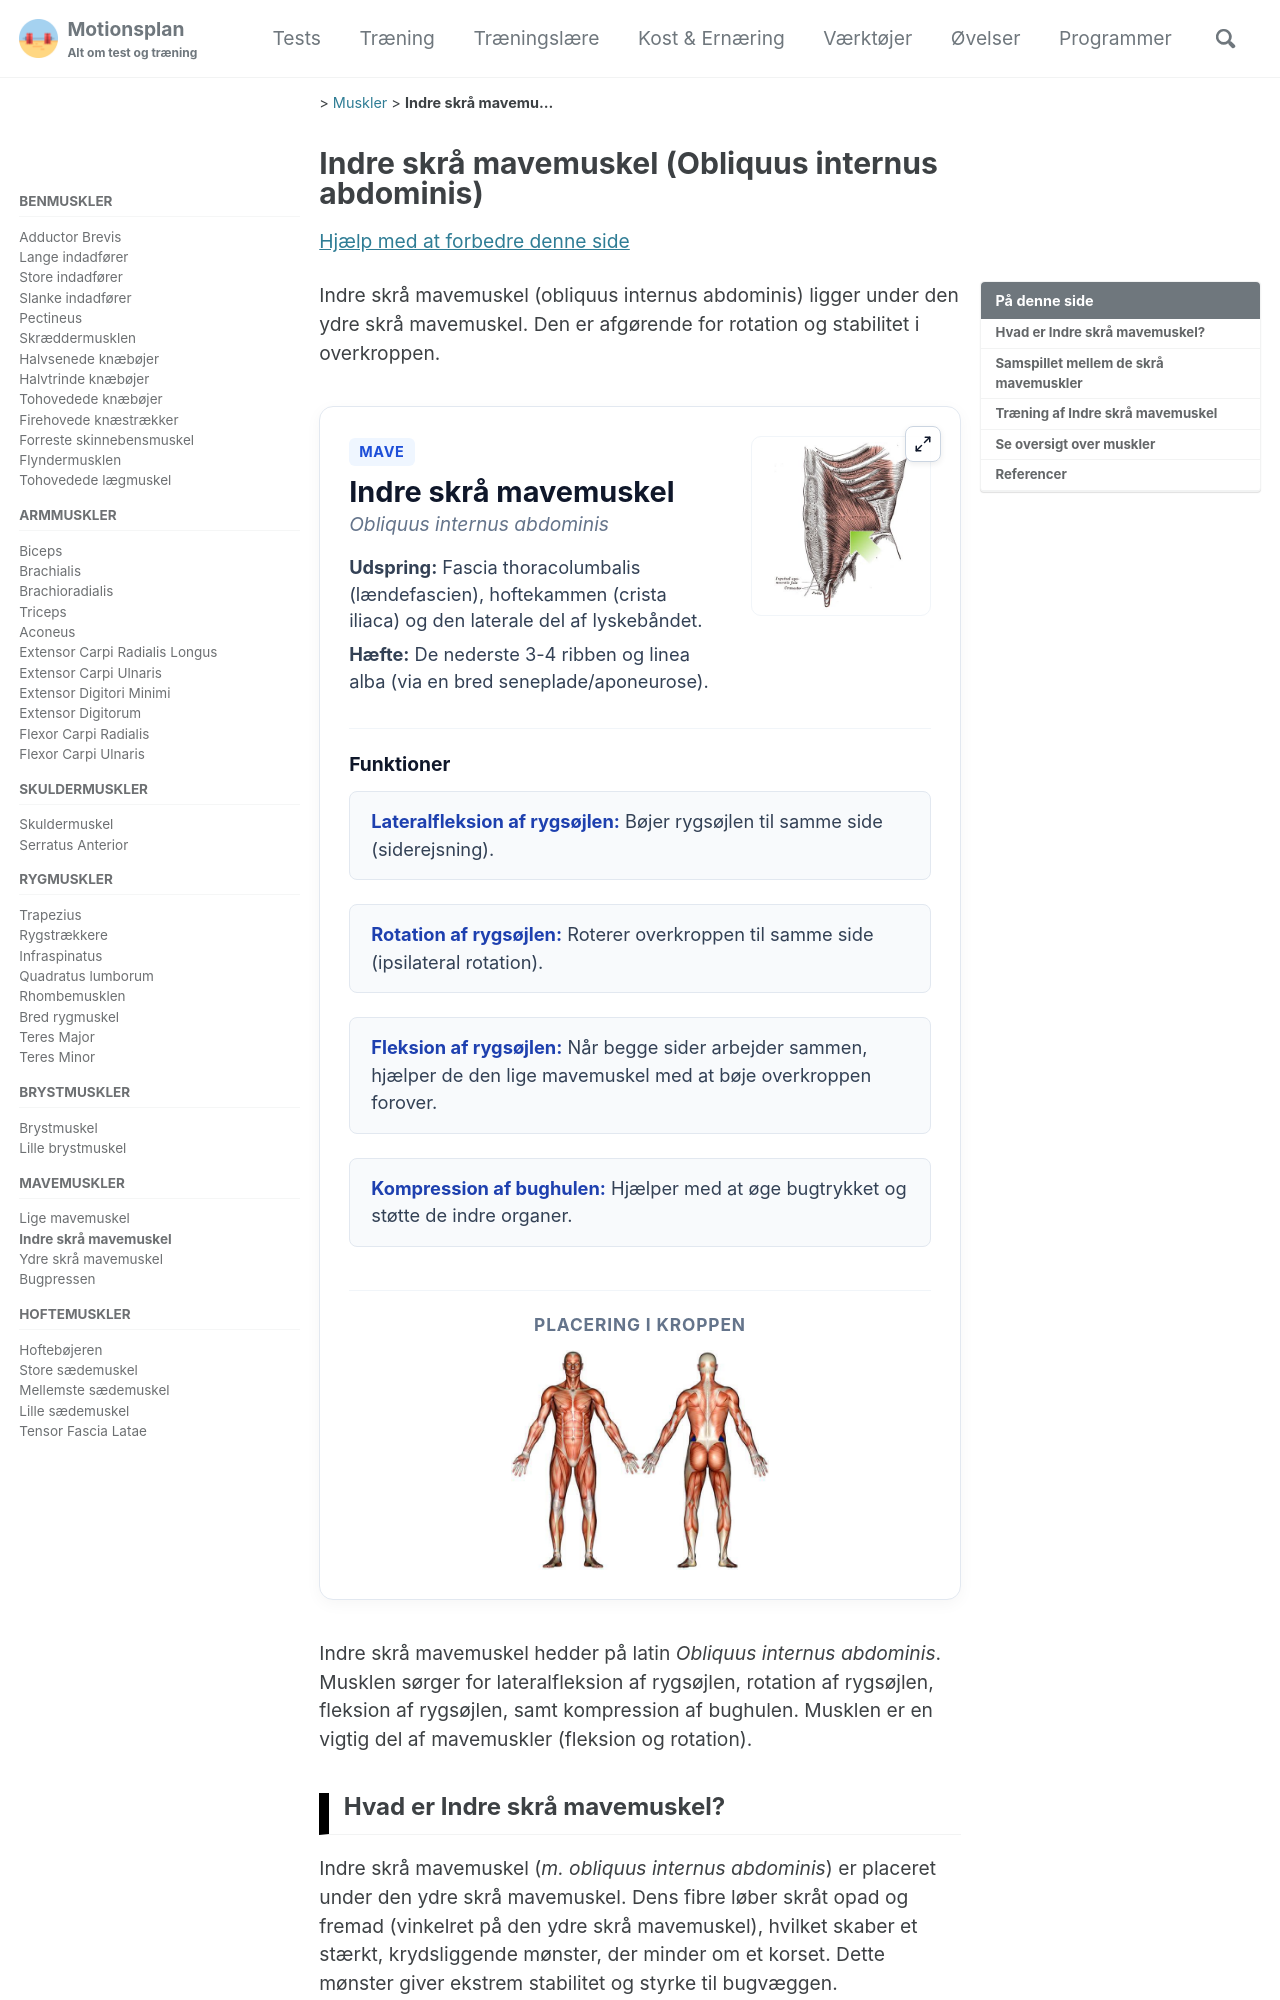

repository: motionsplan/motionsplan-dk-jekyll · page: internal-oblique/index.html · generator: jekyll

---
title: "Indre skrå mavemuskel"
seo_title: "Indre skrå mavemuskel | Internal Oblique | Muskler"
excerpt: "Indre skrå mavemuskel (obliquus internus abdominis) ligger under den ydre skrå mavemuskel. Den er afgørende for rotation og stabilitet i overkroppen."
last_modified_at: 2026-03-29T17:21:31.000Z
functional_group:
  - Mavemuskler (fleksion og rotation)
joint:
  - Rygsøjlen
group:
  - Mave
name:
  latin: "Obliquus internus abdominis"
  da: "Indre skrå mavemuskel"
tags:
  - imagemap
  - muskel
  - anatomi
categories:
  - Muskler
origin:
  da: "Fascia thoracolumbalis (lændefascien), hoftekammen (crista iliaca) og den laterale del af lyskebåndet."
insertion:
  da: "De nederste 3-4 ribben og linea alba (via en bred seneplade/aponeurose)."
function:
  da:
    - short: Lateralfleksion af rygsøjlen
      extended: "Bøjer rygsøjlen til samme side (siderejsning)."
    - short: Rotation af rygsøjlen
      extended: "Roterer overkroppen til samme side (ipsilateral rotation)."
    - short: Fleksion af rygsøjlen
      extended: "Når begge sider arbejder sammen, hjælper de den lige mavemuskel med at bøje overkroppen forover."
    - short: Kompression af bughulen
      extended: "Hjælper med at øge bugtrykket og støtte de indre organer."
  en:
    - short: Laterally flexes the spine.
    - short: Rotates the spine.
    - short: Compresses the abdominal cavity.
image: /assets/images/anatomy/internal-oblique.jpg
image_focus: /assets/images/anatomy/focus-internal-oblique.jpg
coords:
  - "426,200,431,209,418,210"
  - "489,199,498,212,484,209"
---

{{ page.name.da | capitalize }} hedder på latin *{{ page.name.latin }}*. Musklen sørger for {% for f in page.function.da %}{% if forloop.last == true and page.function.da.size > 1 %} samt {% endif %}{{ f.short | downcase }}{% if forloop.last == false and page.function.da.size > 1 %}, {% endif %}{% endfor %}. Musklen er en vigtig del af {{ page.functional_group | join: ", " | downcase }}.
